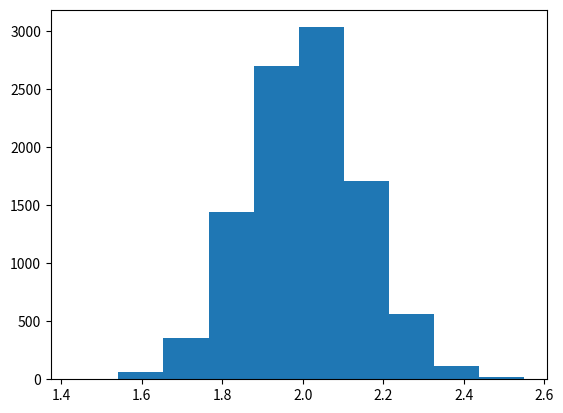

Reproduce this figure in Python.
import numpy as np
import matplotlib.pyplot as plt

# define number of games and number of experiments
Ng = 100
Ne = 10000
# define llambda for poisson distribution
llambda = 2

# returns n values from poisson distribution
def nGames(n, llambda):
    values = []
    for x in range(0,n):
        values.append(np.random.poisson(llambda))
    return values

# returns Ne number of averaged games from Ng number of games
def nExp(Ne, Ng, llambda):
    ExpValues = []
    for x in range(0,Ne):
        ExpValues.append(np.mean(nGames(Ng, llambda)))
    return ExpValues

plt.figure()

plt.hist(nExp(Ne, Ng, llambda))

plt.show()